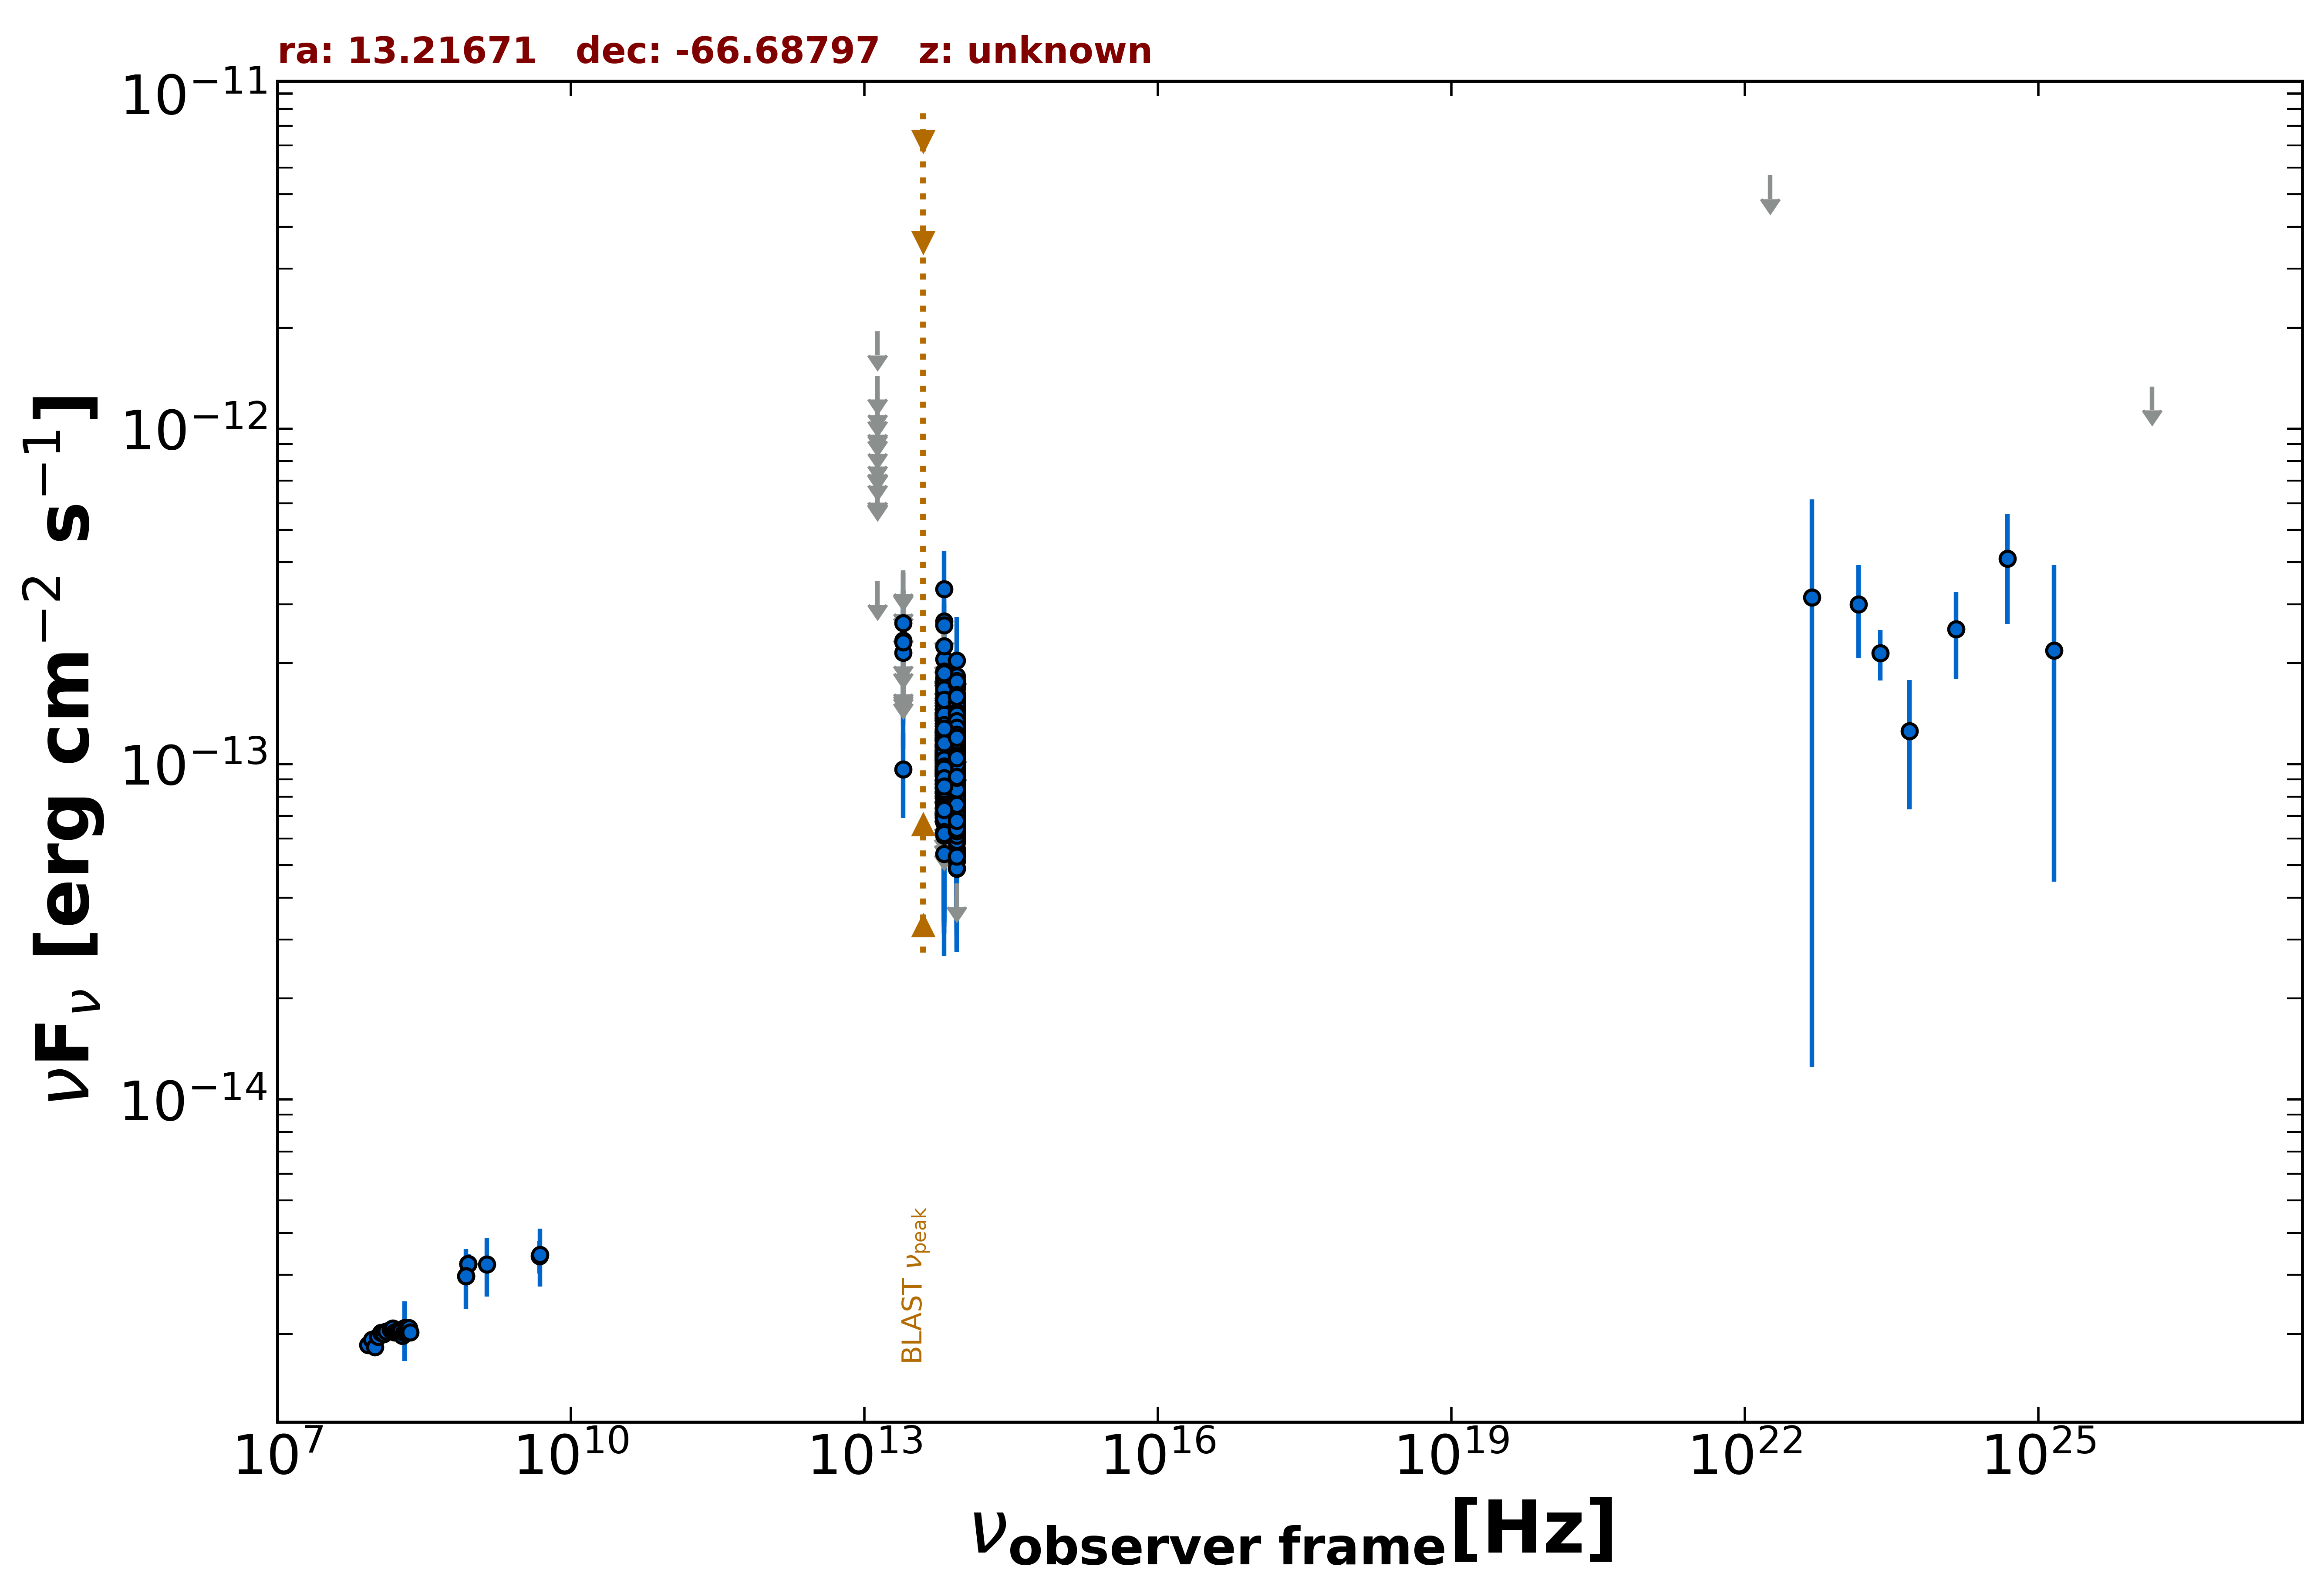

Data behind this chart, as committed beside it:
freq., flux, err_flux, MJD_start, MJD_end, flag, catalog, reference
8.870e+08, 3.235e-15, 2.310e-16, 55000, 55000, , RACS, Hale et al. 2021  PASA  38  e058
8.870e+08, 3.235e-15, 2.310e-16, 55000, 55000, , RACS, Hale et al. 2021  PASA  38  e058
8.870e+08, 3.235e-15, 2.310e-16, 55000, 55000, , RACS, Hale et al. 2021  PASA  38  e058
8.870e+08, 3.235e-15, 2.310e-16, 55000, 55000, , RACS, Hale et al. 2021  PASA  38  e058
8.430e+08, 2.975e-15, 1.130e-16, 55000, 55000, , SUMSS, Manch et al. 2003  MNRAS  342  1117
4.800e+09, 3.408e-15, 3.840e-16, 55000, 55000, , PMN, Griffith et al. 1993-1996  VizieR  VIII/…
8.817e+13, 1.039e-13, 1.700e-15, 55000, 55000, , UNWISE, Schlafly et al. 2019  ApJS  240  30
6.517e+13, 8.650e-14, 2.595e-15, 55000, 55000, , UNWISE, Schlafly et al. 2019  ApJS  240  30
8.817e+13, 9.569e-14, 4.315e-15, 55000, 55000, , WISE, Wright et al. 2010  AJ  140  1868
6.517e+13, 7.948e-14, 5.275e-15, 55000, 55000, , WISE, Wright et al. 2010  AJ  140  1868
2.498e+13, 9.637e-14, 2.725e-14, 55000, 55000, , WISE, Wright et al. 2010  AJ  140  1868
1.363e+13, 3.518e-13, 0.000e+00, 55000, 55000, UL, WISE, Wright et al. 2010  AJ  140  1868
8.817e+13, 1.259e-13, 2.190e-14, 56976, 56976, , NEOWISE, Mainzer et al. 2014  ApJ  792  30
6.517e+13, 6.765e-14, 3.496e-14, 56976, 56976, , NEOWISE, Mainzer et al. 2014  ApJ  792  30
8.817e+13, 1.244e-13, 3.553e-14, 56975, 56975, , NEOWISE, Mainzer et al. 2014  ApJ  792  30
6.517e+13, 1.360e-13, 3.390e-14, 56975, 56975, , NEOWISE, Mainzer et al. 2014  ApJ  792  30
8.817e+13, 1.553e-13, 2.660e-14, 56975, 56975, , NEOWISE, Mainzer et al. 2014  ApJ  792  30
6.517e+13, 9.823e-14, 3.568e-14, 56975, 56975, , NEOWISE, Mainzer et al. 2014  ApJ  792  30
8.817e+13, 1.579e-13, 2.205e-14, 56975, 56975, , NEOWISE, Mainzer et al. 2014  ApJ  792  30
6.517e+13, 1.332e-13, 0.000e+00, 56975, 56975, UL, NEOWISE, Mainzer et al. 2014  ApJ  792  30
8.817e+13, 8.711e-14, 2.474e-14, 56976, 56976, , NEOWISE, Mainzer et al. 2014  ApJ  792  30
6.517e+13, 9.896e-14, 3.169e-14, 56976, 56976, , NEOWISE, Mainzer et al. 2014  ApJ  792  30
8.817e+13, 8.671e-14, 2.252e-14, 56975, 56975, , NEOWISE, Mainzer et al. 2014  ApJ  792  30
6.517e+13, 2.035e-13, 0.000e+00, 56975, 56975, UL, NEOWISE, Mainzer et al. 2014  ApJ  792  30
8.817e+13, 1.511e-13, 2.175e-14, 56975, 56975, , NEOWISE, Mainzer et al. 2014  ApJ  792  30
6.517e+13, 1.059e-13, 4.443e-14, 56975, 56975, , NEOWISE, Mainzer et al. 2014  ApJ  792  30
8.817e+13, 1.112e-13, 2.145e-14, 56975, 56975, , NEOWISE, Mainzer et al. 2014  ApJ  792  30
6.517e+13, 1.002e-13, 4.487e-14, 56975, 56975, , NEOWISE, Mainzer et al. 2014  ApJ  792  30
8.817e+13, 1.578e-13, 2.510e-14, 56975, 56975, , NEOWISE, Mainzer et al. 2014  ApJ  792  30
6.517e+13, 9.742e-14, 3.297e-14, 56975, 56975, , NEOWISE, Mainzer et al. 2014  ApJ  792  30
8.817e+13, 1.016e-13, 2.045e-14, 56974, 56974, , NEOWISE, Mainzer et al. 2014  ApJ  792  30
6.517e+13, 1.288e-13, 0.000e+00, 56974, 56974, UL, NEOWISE, Mainzer et al. 2014  ApJ  792  30
8.817e+13, 1.312e-13, 2.600e-14, 56974, 56974, , NEOWISE, Mainzer et al. 2014  ApJ  792  30
6.517e+13, 1.245e-13, 0.000e+00, 56974, 56974, UL, NEOWISE, Mainzer et al. 2014  ApJ  792  30
8.817e+13, 1.235e-13, 2.060e-14, 56975, 56975, , NEOWISE, Mainzer et al. 2014  ApJ  792  30
6.517e+13, 1.568e-13, 0.000e+00, 56975, 56975, UL, NEOWISE, Mainzer et al. 2014  ApJ  792  30
8.817e+13, 1.244e-13, 2.270e-14, 56975, 56975, , NEOWISE, Mainzer et al. 2014  ApJ  792  30
6.517e+13, 1.487e-13, 0.000e+00, 56975, 56975, UL, NEOWISE, Mainzer et al. 2014  ApJ  792  30
8.817e+13, 1.075e-13, 2.032e-14, 56975, 56975, , NEOWISE, Mainzer et al. 2014  ApJ  792  30
6.517e+13, 1.639e-13, 0.000e+00, 56975, 56975, UL, NEOWISE, Mainzer et al. 2014  ApJ  792  30
8.817e+13, 9.360e-14, 1.973e-14, 56975, 56975, , NEOWISE, Mainzer et al. 2014  ApJ  792  30
6.517e+13, 1.048e-13, 4.499e-14, 56975, 56975, , NEOWISE, Mainzer et al. 2014  ApJ  792  30
8.817e+13, 8.663e-14, 2.307e-14, 56974, 56974, , NEOWISE, Mainzer et al. 2014  ApJ  792  30
6.517e+13, 1.027e-13, 4.111e-14, 56974, 56974, , NEOWISE, Mainzer et al. 2014  ApJ  792  30
8.817e+13, 1.426e-13, 2.230e-14, 56974, 56974, , NEOWISE, Mainzer et al. 2014  ApJ  792  30
6.517e+13, 8.942e-14, 3.839e-14, 56974, 56974, , NEOWISE, Mainzer et al. 2014  ApJ  792  30
8.817e+13, 1.142e-13, 2.794e-14, 56975, 56975, , NEOWISE, Mainzer et al. 2014  ApJ  792  30
6.517e+13, 1.667e-13, 0.000e+00, 56975, 56975, UL, NEOWISE, Mainzer et al. 2014  ApJ  792  30
8.817e+13, 7.601e-14, 2.285e-14, 56976, 56976, , NEOWISE, Mainzer et al. 2014  ApJ  792  30
6.517e+13, 1.093e-13, 0.000e+00, 56976, 56976, UL, NEOWISE, Mainzer et al. 2014  ApJ  792  30
8.817e+13, 9.282e-14, 2.159e-14, 57334, 57334, , NEOWISE, Mainzer et al. 2014  ApJ  792  30
6.517e+13, 1.021e-13, 4.672e-14, 57334, 57334, , NEOWISE, Mainzer et al. 2014  ApJ  792  30
8.817e+13, 1.009e-13, 2.394e-14, 56793, 56793, , NEOWISE, Mainzer et al. 2014  ApJ  792  30
6.517e+13, 1.083e-13, 3.944e-14, 56793, 56793, , NEOWISE, Mainzer et al. 2014  ApJ  792  30
8.817e+13, 1.494e-13, 2.240e-14, 56793, 56793, , NEOWISE, Mainzer et al. 2014  ApJ  792  30
6.517e+13, 1.112e-13, 4.346e-14, 56793, 56793, , NEOWISE, Mainzer et al. 2014  ApJ  792  30
8.817e+13, 8.889e-14, 2.242e-14, 56793, 56793, , NEOWISE, Mainzer et al. 2014  ApJ  792  30
6.517e+13, 1.231e-13, 0.000e+00, 56793, 56793, UL, NEOWISE, Mainzer et al. 2014  ApJ  792  30
8.817e+13, 1.133e-13, 3.082e-14, 56794, 56794, , NEOWISE, Mainzer et al. 2014  ApJ  792  30
6.517e+13, 8.446e-14, 3.027e-14, 56794, 56794, , NEOWISE, Mainzer et al. 2014  ApJ  792  30
... 831 more rows
